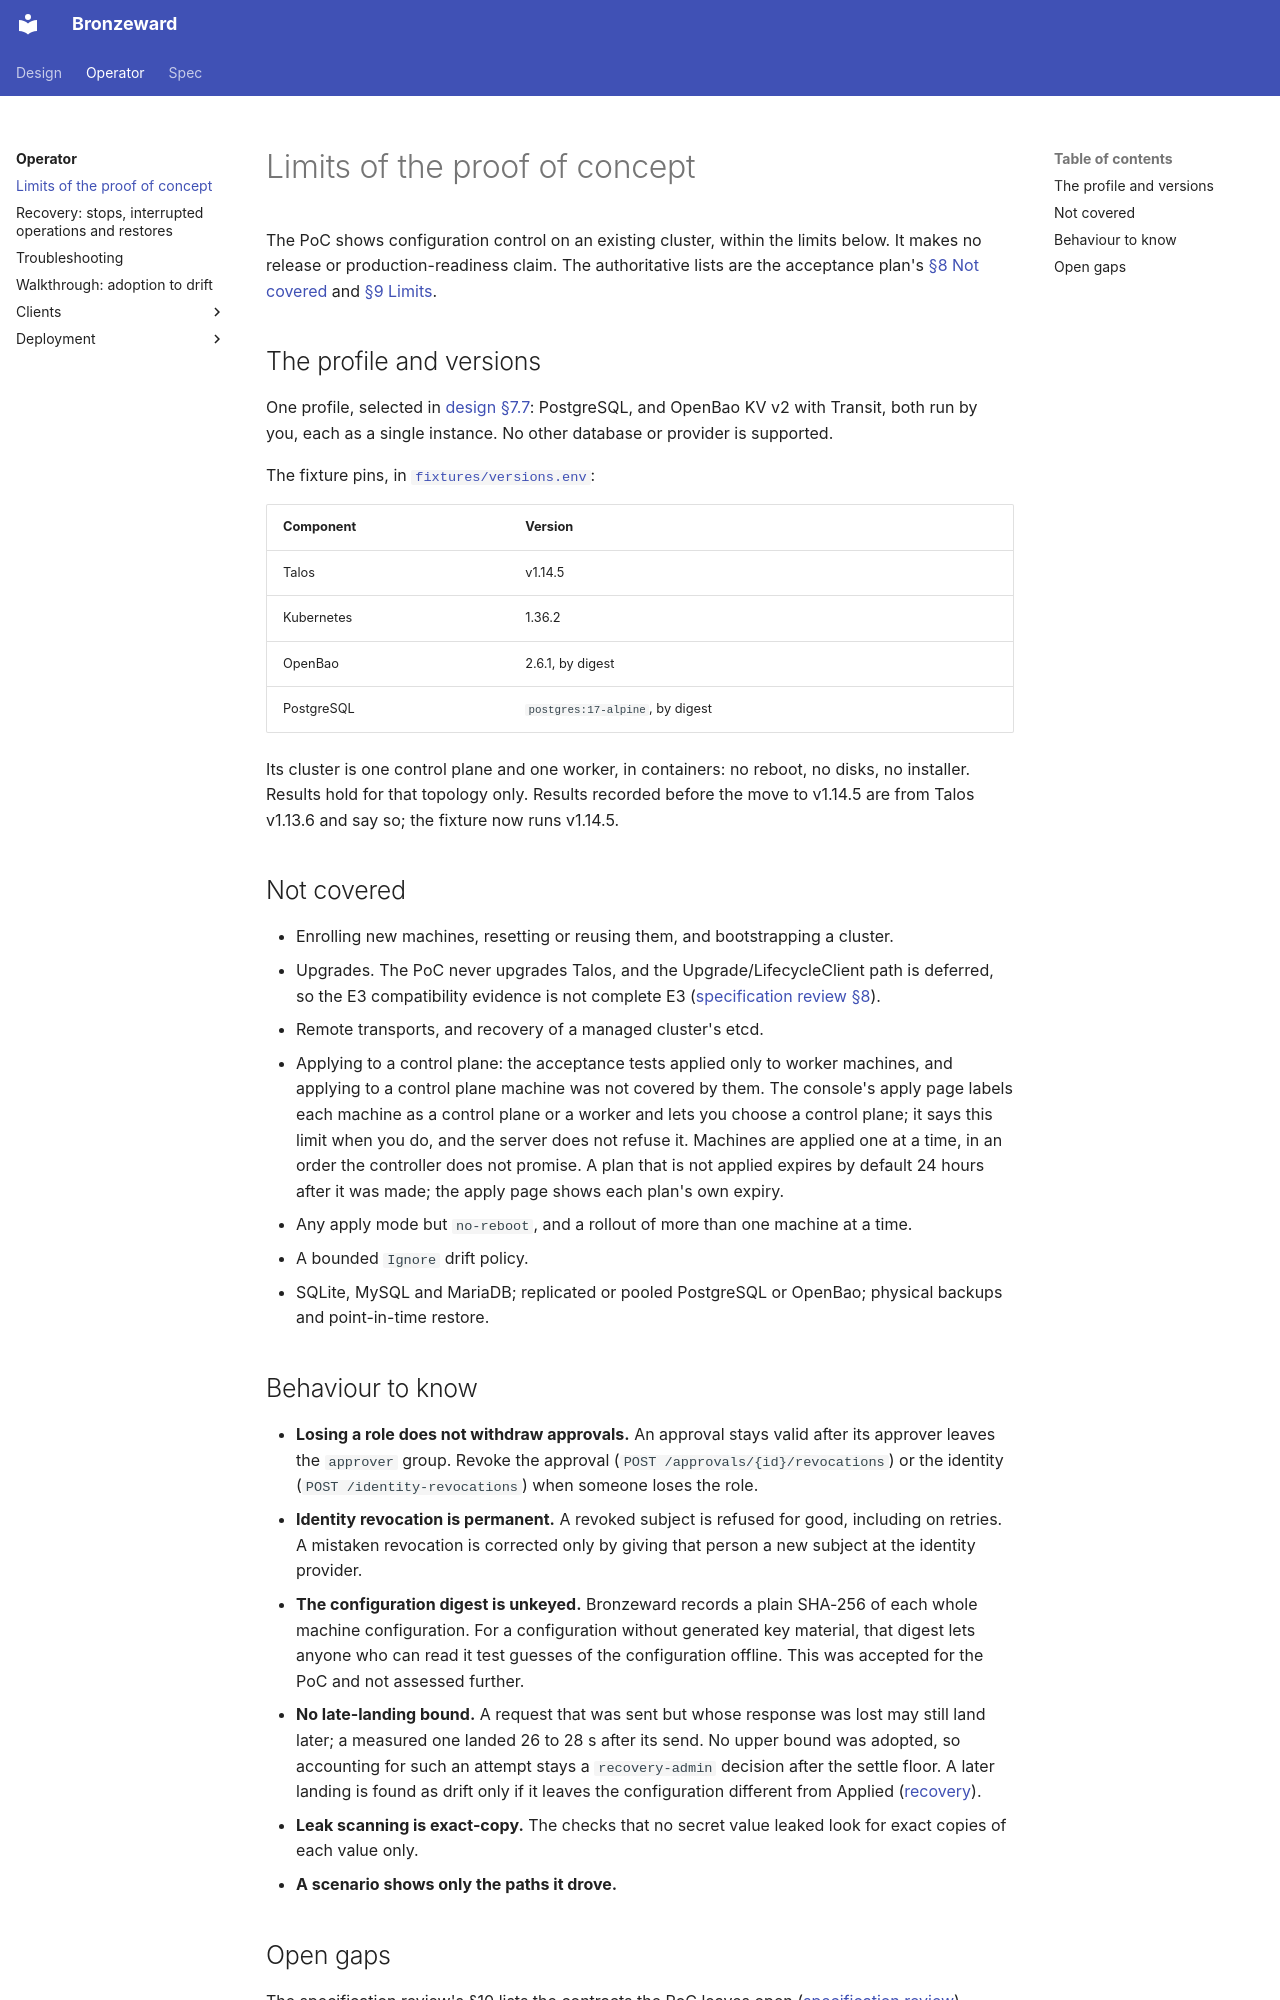

repository: ginsys/bronzeward · page: operator/limits/index.html · generator: mkdocs

# Limits of the proof of concept

The PoC shows configuration control on an existing cluster, within the limits below. It makes no
release or production-readiness claim. The authoritative lists are the acceptance plan's
[§8 Not covered](../spec/acceptance-plan.md#8-not-covered-by-the-poc) and
[§9 Limits](../spec/acceptance-plan.md#9-limits).

## The profile and versions

One profile, selected in [design §7.7](../design/Talos_Configuration_and_Machine_Management_Design.md):
PostgreSQL, and OpenBao KV v2 with Transit, both run by you, each as a single instance. No other
database or provider is supported.

The fixture pins, in [`fixtures/versions.env`](../../fixtures/versions.env):

| Component | Version |
|---|---|
| Talos | v1.14.5 |
| Kubernetes | 1.36.2 |
| OpenBao | 2.6.1, by digest |
| PostgreSQL | `postgres:17-alpine`, by digest |

Its cluster is one control plane and one worker, in containers: no reboot, no disks, no installer.
Results hold for that topology only. Results recorded before the move to v1.14.5 are from Talos v1.13.6 and say so; the fixture now runs v1.14.5.

## Not covered

- Enrolling new machines, resetting or reusing them, and bootstrapping a cluster.
- Upgrades. The PoC never upgrades Talos, and the Upgrade/LifecycleClient path is deferred, so the
  E3 compatibility evidence is not complete E3
  ([specification review §8](../design/research/20260927-poc-specification-review.md)).
- Remote transports, and recovery of a managed cluster's etcd.
- Applying to a control plane: the acceptance tests applied only to worker machines, and applying to a
  control plane machine was not covered by them. The console's apply page labels each machine as a control
  plane or a worker and lets you choose a control plane; it says this limit when you do, and the server does
  not refuse it. Machines are applied one at a time, in an order the controller does not promise. A plan
  that is not applied expires by default 24 hours after it was made; the apply page shows each plan's own
  expiry.
- Any apply mode but `no-reboot`, and a rollout of more than one machine at a time.
- A bounded `Ignore` drift policy.
- SQLite, MySQL and MariaDB; replicated or pooled PostgreSQL or OpenBao; physical backups and
  point-in-time restore.
